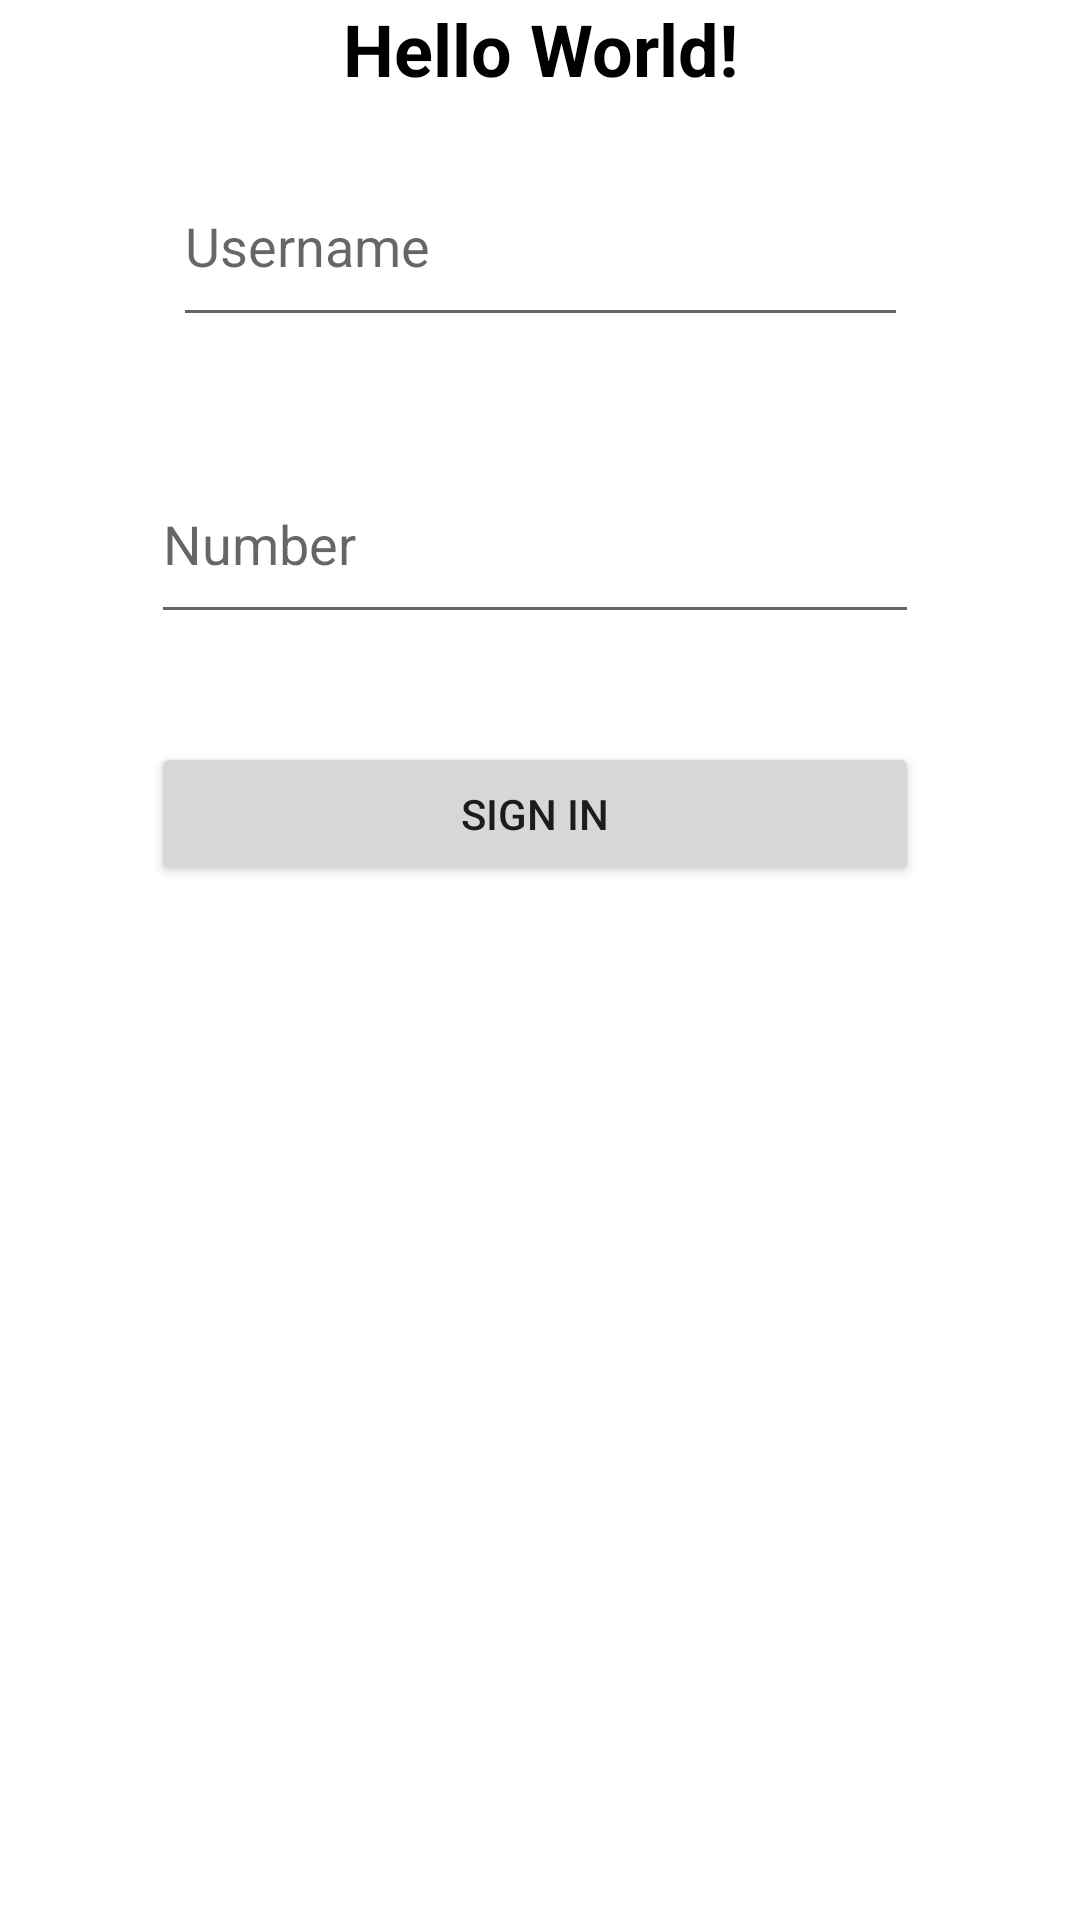

Layout XML and referenced resources for this Android screen:
<!-- AndroidManifest.xml: application theme Theme.Diplom_analyzizChexk_analyziz -->
<!-- res/layout/activity_main.xml -->
<?xml version="1.0" encoding="utf-8"?>
<androidx.constraintlayout.widget.ConstraintLayout xmlns:android="http://schemas.android.com/apk/res/android"
    xmlns:app="http://schemas.android.com/apk/res-auto"
    xmlns:tools="http://schemas.android.com/tools"
    android:layout_width="match_parent"
    android:layout_height="match_parent"
    tools:context=".MainActivity">


    <Button
        android:id="@+id/button"
        android:layout_width="0dp"
        android:layout_height="wrap_content"
        android:layout_marginTop="36dp"
        android:text="Sign In"
        app:layout_constraintEnd_toEndOf="@+id/number"
        app:layout_constraintHorizontal_bias="1.0"
        app:layout_constraintStart_toStartOf="@+id/number"
        app:layout_constraintTop_toBottomOf="@+id/number" />

    <ImageView
        android:id="@+id/iv"
        android:layout_width="130dp"
        android:layout_height="130dp"
        android:layout_marginTop="232dp"
        app:layout_constraintEnd_toEndOf="parent"
        app:layout_constraintHorizontal_bias="0.498"
        app:layout_constraintStart_toStartOf="parent"
        app:layout_constraintTop_toTopOf="parent"
        app:srcCompat="@drawable/ic_launcher_foreground" />

    <EditText
        android:id="@+id/login"
        android:layout_width="245dp"
        android:layout_height="64dp"
        android:layout_marginTop="16dp"
        android:ems="10"
        android:hint="Username"
        android:inputType="textPersonName"
        app:layout_constraintEnd_toEndOf="parent"
        app:layout_constraintStart_toStartOf="parent"
        app:layout_constraintTop_toBottomOf="@+id/tokenOUT" />

    <EditText
        android:id="@+id/number"
        android:layout_width="256dp"
        android:layout_height="63dp"
        android:layout_marginTop="36dp"
        android:ems="10"
        android:hint="Number"
        android:inputType="textPassword"
        app:layout_constraintEnd_toEndOf="parent"
        app:layout_constraintHorizontal_bias="0.485"
        app:layout_constraintStart_toStartOf="parent"
        app:layout_constraintTop_toBottomOf="@+id/login" />

    <TextView
        android:id="@+id/tokenOUT"
        android:layout_width="wrap_content"
        android:layout_height="wrap_content"
        android:text="Hello World!"
        android:textColor="#000000"
        android:textSize="24sp"
        android:textStyle="bold"
        app:layout_constraintEnd_toEndOf="parent"
        app:layout_constraintStart_toStartOf="parent"
        tools:ignore="MissingConstraints" />

</androidx.constraintlayout.widget.ConstraintLayout>
<!-- resources referenced by this layout -->
<resources>
  <style name="Theme.Diplom_analyzizChexk_analyziz" parent="Theme.MaterialComponents.DayNight.DarkActionBar">
          
          <item name="colorPrimary">@color/purple_500</item>
          <item name="colorPrimaryVariant">@color/purple_700</item>
          <item name="colorOnPrimary">@color/white</item>
          
          <item name="colorSecondary">@color/teal_200</item>
          <item name="colorSecondaryVariant">@color/teal_700</item>
          <item name="colorOnSecondary">@color/black</item>
          
          <item name="android:statusBarColor">?attr/colorPrimaryVariant</item>
          
      </style>
  <!-- not gathered from this repository: default colours our renderer supplied (Android Studio template values) -->
  <color name="purple_500">#FF6200EE</color>
  <color name="purple_700">#FF3700B3</color>
  <color name="teal_200">#FF03DAC5</color>
  <color name="teal_700">#FF018786</color>
  <color name="black">#FF000000</color>
  <color name="white">#FFFFFFFF</color>
</resources>
